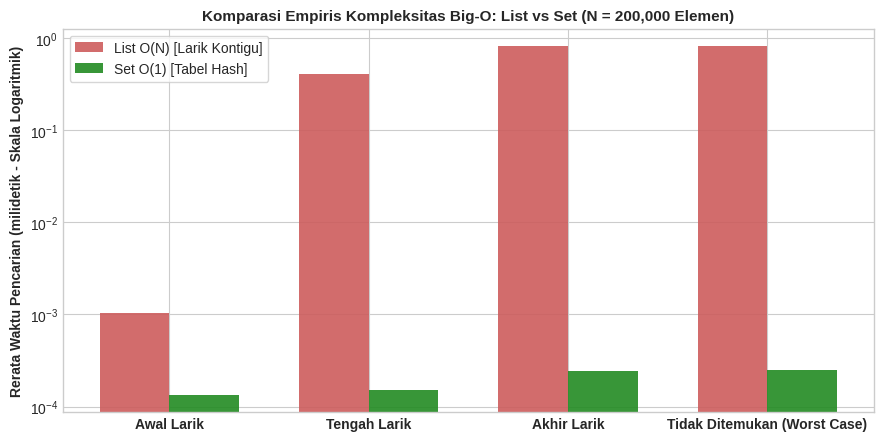

This chart was generated by the following Python code: (Note: this script raises an exception after producing the figure.)
import math
import sys
import time
import random
from dataclasses import dataclass
from typing import Any, Dict, List, Set, Tuple, Optional

# Modul numerik dan visualisasi
import numpy as np
import matplotlib
matplotlib.use('Agg')
import matplotlib.pyplot as plt

# Konfigurasi gaya visualisasi grafik
plt.style.use('seaborn-v0_8-whitegrid' if 'seaborn-v0_8-whitegrid' in plt.style.available else 'default')
plt.rcParams['figure.dpi'] = 120
plt.rcParams['font.size'] = 10

print("[OK] Seluruh pustaka dasar dan analitika berhasil diinisialisasi.")
print(f"[INFO] Interpreter: Python {sys.version.split()[0]} pada platform {sys.platform}")

# Pembangkitan dataset berskala besar untuk benchmarking
N_ELEMEN = 200_000
random.seed(42)

print(f"[INFO] Membangkitkan dataset {N_ELEMEN:,} data acak...")
data_acak = [random.randint(1, 10_000_000) for _ in range(N_ELEMEN)]
himpunan_acak = set(data_acak)

# Target pencarian: Elemen di awal, tengah, akhir, dan elemen yang dipastikan tidak ada (Worst Case)
target_awal = data_acak[10]
target_tengah = data_acak[N_ELEMEN // 2]
target_akhir = data_acak[-10]
target_tidak_ada = -999_999

skenario_uji = [
    ("Awal Larik", target_awal),
    ("Tengah Larik", target_tengah),
    ("Akhir Larik", target_akhir),
    ("Tidak Ditemukan (Worst Case)", target_tidak_ada)
]

hasil_benchmark = []
JUMLAH_REPETISI = 20

print(f"\n{'Skenario Pencarian':<30} | {'Waktu List (ms)':<18} | {'Waktu Set (ms)':<18} | {'Faktor Percepatan'}")
print("-" * 85)

for nama, target in skenario_uji:
    # Benchmark List (O(N))
    t0 = time.perf_counter()
    for _ in range(JUMLAH_REPETISI):
        _ = target in data_acak
    t1 = time.perf_counter()
    waktu_list_ms = ((t1 - t0) / JUMLAH_REPETISI) * 1000.0

    # Benchmark Set (O(1))
    t0 = time.perf_counter()
    for _ in range(JUMLAH_REPETISI):
        _ = target in himpunan_acak
    t1 = time.perf_counter()
    waktu_set_ms = ((t1 - t0) / JUMLAH_REPETISI) * 1000.0

    speedup = waktu_list_ms / max(waktu_set_ms, 1e-9)
    hasil_benchmark.append((nama, waktu_list_ms, waktu_set_ms, speedup))
    print(f"{nama:<30} | {waktu_list_ms:<18.4f} | {waktu_set_ms:<18.6f} | {speedup:>12.1f}x")

# Visualisasi Komparasi Waktu Eksekusi
kategori = [item[0] for item in hasil_benchmark]
w_list = [item[1] for item in hasil_benchmark]
w_set = [item[2] for item in hasil_benchmark]

x = np.arange(len(kategori))
lebar = 0.35

fig, ax = plt.subplots(figsize=(9, 4.5))
bar1 = ax.bar(x - lebar/2, w_list, lebar, label='List O(N) [Larik Kontigu]', color='indianred', alpha=0.9)
bar2 = ax.bar(x + lebar/2, w_set, lebar, label='Set O(1) [Tabel Hash]', color='forestgreen', alpha=0.9)

ax.set_ylabel('Rerata Waktu Pencarian (milidetik - Skala Logaritmik)', fontweight='bold')
ax.set_yscale('log')
ax.set_title(f'Komparasi Empiris Kompleksitas Big-O: List vs Set (N = {N_ELEMEN:,} Elemen)', fontweight='bold', fontsize=11)
ax.set_xticks(x)
ax.set_xticklabels(kategori, fontweight='bold')
ax.legend(frameon=True)
plt.tight_layout()
plt.savefig('docs/assets/benchmark_kompleksitas_list_vs_set.png', dpi=150)
print("\n[INFO] Grafik benchmark Big-O berhasil disimpan ke 'docs/assets/benchmark_kompleksitas_list_vs_set.png'.")

# 1. Analisis Jejak Memori Fisik Berbagai Struktur Data
elemen_contoh = list(range(100))
list_obj = list(elemen_contoh)
tuple_obj = tuple(elemen_contoh)
set_obj = set(elemen_contoh)
dict_obj = {k: k for k in elemen_contoh}

print("=== JEJAK MEMORI FISIK (100 ELEMEN INTEGER) ===")
print(f"Tuple (Imutabel, Larik Statis) : {sys.getsizeof(tuple_obj):>6} byte")
print(f"List  (Mutabel, Larik Dinamis) : {sys.getsizeof(list_obj):>6} byte")
print(f"Set   (Tabel Hash Terkompresi) : {sys.getsizeof(set_obj):>6} byte")
print(f"Dict  (Tabel Hash Berpasangan) : {sys.getsizeof(dict_obj):>6} byte")

# 2. Demonstrasi Mekanisme Dynamic Over-Allocation pada List
print("\n=== STRATEGI OVER-ALLOCATION LIST CPYTHON ===")
larik_uji = []
ukuran_sebelumnya = sys.getsizeof(larik_uji)
print(f"Ukuran Awal (0 Elemen): {ukuran_sebelumnya} byte")
for i in range(25):
    larik_uji.append(i)
    ukuran_sekarang = sys.getsizeof(larik_uji)
    if ukuran_sekarang != ukuran_sebelumnya:
        print(f"Panjang: {len(larik_uji):<3} | Alokasi Memori Melompat: {ukuran_sekarang} byte (Kapasitas Diperluas)")
        ukuran_sebelumnya = ukuran_sekarang

# 3. Eksperimen Syarat Kunci Hashable (Tuple vs List)
print("\n=== VALIDASI KUNCI HASH TABLE ===")
koordinat_tuple = (0.952, 101.442)  # Imutabel -> Memiliki nilai hash tetap
print(f"Hash dari Tuple {koordinat_tuple} : {hash(koordinat_tuple)}")
kamus_pohon = {koordinat_tuple: "Pohon Sawit Palma-01"}
print(f"Sukses Menyimpan Tuple Sebagai Kunci: {kamus_pohon[koordinat_tuple]}")

koordinat_list = [0.952, 101.442]   # Mutabel -> Dilarang sebagai kunci
try:
    kamus_ilegal = {koordinat_list: "Pohon Sawit Ilegal"}
except TypeError as e:
    print(f"Tertangkap TypeError (Harapan Terpenuhi): {e}")

# Dataset mentah hasil telemetri kebun
suhu_harian = [27.5, 32.1, 24.8, 33.5, 29.2, 34.0, 26.5]
afdeling_raw = ["AFD-1", "AFD-2", "afd-1", "Afd-3", "AFD-2", "AFD-1 "]
data_blok = {
    "BLOK-A1": {"luas_ha": 25.0, "tanam": 2015},
    "BLOK-A2": {"luas_ha": 30.5, "tanam": 2012},
    "BLOK-B1": {"luas_ha": 18.0, "tanam": 2018},
}

# 1. List Comprehension: Filter suhu panas ekstrem (> 30°C)
suhu_ekstrem = [s for s in suhu_harian if s > 30.0]

# 2. Set Comprehension: Deduplikasi dan standardisasi kode afdeling
afdeling_bersih = {a.strip().upper() for a in afdeling_raw}

# 3. Dict Comprehension: Estimasi alokasi pupuk NPK (250 kg/ha) untuk tanaman tua (tanam <= 2015)
alokasi_pupuk = {
    blok: info["luas_ha"] * 250.0
    for blok, info in data_blok.items()
    if info["tanam"] <= 2015
}

# 4. Generator Expression vs List Comprehension: Perbandingan Ukuran Memori
GEN_N = 1_000_000
gen_exp = (x * 1.5 for x in range(GEN_N))
list_exp = [x * 1.5 for x in range(10_000)] # Hanya 10.000 untuk perbandingan aman

print("=== HASIL TRANSFORMASI KOMPREHENSI ===")
print(f"1. Suhu Ekstrem (> 30°C)       : {suhu_ekstrem}")
print(f"2. Himpunan Afdeling Unik     : {afdeling_bersih}")
print(f"3. Alokasi Pupuk Tanaman Tua  : {alokasi_pupuk}")
print(f"4. Ukuran Memori Generator (1 Juta Elemen) : {sys.getsizeof(gen_exp)} byte (Evaluasi Malas / Lazy)")
print(f"   Ukuran Memori List (10 Ribu Elemen)    : {sys.getsizeof(list_exp):,} byte (Evaluasi Langsung)")

@dataclass(frozen=True)
class TiketTimbanganTBS:
    """Objek data transfer transaksi timbangan janjang buah sawit."""
    id_tiket: str
    id_pemanen: str
    kode_blok: str
    berat_tbs_kg: float
    jumlah_janjang: int


class EngineAgregasiPanen:
    """
    Engine pemrosesan data panen skala besar menggunakan sinergi
    List, Tuple, Set, dan Dictionary teroptimasi O(1).
    """
    def __init__(self) -> None:
        # Set: Basis data pemanen resmi terdaftar untuk verifikasi O(1)
        self.registrasi_pemanen_sah: Set[str] = {
            "PMR-01", "PMR-02", "PMR-03", "PMR-04", "PMR-05"
        }
        # Dict: Data referensi luas areal blok kebun (Hektar)
        self.luas_blok_hektar: Dict[str, float] = {
            "BLOK-A01": 25.5,
            "BLOK-A02": 30.0,
            "BLOK-B01": 22.0,
            "BLOK-B02": 28.5,
        }

    def proses_batch_panen(self, transaksi_panen: List[TiketTimbanganTBS]) -> Dict[str, Any]:
        """Mengagregasi aliran transaksi panen ke dalam struktur data analitika terpadu."""
        # 1. Pemanfaatan Set untuk Verifikasi dan Deduplikasi O(1)
        id_pemanen_lapangan: Set[str] = {t.id_pemanen for t in transaksi_panen}
        pemanen_tidak_terdaftar: Set[str] = id_pemanen_lapangan - self.registrasi_pemanen_sah

        # 2. Agregasi Tabular per Blok Menggunakan Nested Dictionary
        rekapitulasi_blok: Dict[str, Dict[str, Any]] = {}

        for t in transaksi_panen:
            # Lewati pemanen yang tidak terdaftar (Security Guard Clause)
            if t.id_pemanen in pemanen_tidak_terdaftar:
                continue

            if t.kode_blok not in rekapitulasi_blok:
                rekapitulasi_blok[t.kode_blok] = {
                    "total_berat_kg": 0.0,
                    "total_janjang": 0,
                    "kumpulan_pemanen": set(),   # Set untuk melacak pekerja unik
                    "riwayat_bobot": []          # List untuk analisis distribusi bobot
                }

            blok_data = rekapitulasi_blok[t.kode_blok]
            blok_data["total_berat_kg"] += t.berat_tbs_kg
            blok_data["total_janjang"] += t.jumlah_janjang
            blok_data["kumpulan_pemanen"].add(t.id_pemanen)
            blok_data["riwayat_bobot"].append(t.berat_tbs_kg)

        # 3. Transformasi Fitur AI Menggunakan Dict Comprehension
        bjr_per_blok: Dict[str, float] = {
            blok: round(info["total_berat_kg"] / max(1, info["total_janjang"]), 2)
            for blok, info in rekapitulasi_blok.items()
        }

        produktivitas_ton_ha: Dict[str, float] = {
            blok: round((info["total_berat_kg"] / 1000.0) / self.luas_blok_hektar.get(blok, 1.0), 3)
            for blok, info in rekapitulasi_blok.items()
        }

        # 4. Filter Blok Prioritas Menggunakan List of Tuples
        blok_kinerja_tinggi: List[Tuple[str, float]] = [
            (blok, ton_ha) for blok, ton_ha in produktivitas_ton_ha.items()
            if ton_ha >= 0.08  # Ambang batas prioritas angkut
        ]

        return {
            "total_transaksi": len(transaksi_panen),
            "pemanen_aktif": sorted(list(id_pemanen_lapangan - pemanen_tidak_terdaftar)),
            "pemanen_ilegal": sorted(list(pemanen_tidak_terdaftar)),
            "rekapitulasi_blok": rekapitulasi_blok,
            "metrik_bjr_kg": bjr_per_blok,
            "produktivitas_ton_ha": produktivitas_ton_ha,
            "blok_prioritas_angkut": blok_kinerja_tinggi
        }

# Eksekusi simulasi data panen harian perkebunan
aliran_panen = [
    TiketTimbanganTBS("T-001", "PMR-01", "BLOK-A01", 1450.0, 85),
    TiketTimbanganTBS("T-002", "PMR-02", "BLOK-A01", 1820.0, 105),
    TiketTimbanganTBS("T-003", "PMR-01", "BLOK-A02", 2100.0, 110),
    TiketTimbanganTBS("T-004", "PMR-03", "BLOK-B01", 1650.0, 92),
    TiketTimbanganTBS("T-005", "PMR-04", "BLOK-A02", 1950.0, 98),
    TiketTimbanganTBS("T-006", "PMR-05", "BLOK-B02", 2400.0, 115),
    TiketTimbanganTBS("T-007", "PMR-99", "BLOK-B01", 850.0, 45),   # Tenaga kerja ilegal!
    TiketTimbanganTBS("T-008", "PMR-02", "BLOK-A01", 1200.0, 68),
]

engine = EngineAgregasiPanen()
laporan = engine.proses_batch_panen(aliran_panen)

print("=" * 75)
print("HASIL AGREGASI MAHADATA PANEN KELAPA SAWIT INSTIPER")
print("=" * 75)
print(f"Total Transaksi Masuk       : {laporan['total_transaksi']} tiket")
print(f"Pemanen Aktif Terverifikasi : {laporan['pemanen_aktif']}")
print(f"Peringatan Pemanen Ilegal   : {laporan['pemanen_ilegal']}")

print("\nRekapitulasi Produksi per Blok Kebun:")
for blok, data in laporan["rekapitulasi_blok"].items():
    ton = data['total_berat_kg'] / 1000.0
    bjr = laporan['metrik_bjr_kg'][blok]
    prod = laporan['produktivitas_ton_ha'][blok]
    pemanen = sorted(list(data['kumpulan_pemanen']))
    print(f" * [{blok}] Produksi: {ton:.2f} Ton ({data['total_janjang']} jjg) | Rerata BJR: {bjr} kg/jjg | Prod: {prod:.3f} Ton/Ha | Tim: {pemanen}")

print("\nBlok Prioritas Pengangkutan Truk:")
for blok, prod in laporan["blok_prioritas_angkut"]:
    print(f" -> {blok:<10} : {prod:.3f} Ton/Ha [STATUS: PRIORITAS ANGKUT CEPAT]")

# Visualisasi Analisis Produksi Blok
blok_labels = list(laporan["rekapitulasi_blok"].keys())
tonase_values = [laporan["rekapitulasi_blok"][b]["total_berat_kg"] / 1000.0 for b in blok_labels]
bjr_values = [laporan["metrik_bjr_kg"][b] for b in blok_labels]

fig, (ax1, ax2) = plt.subplots(1, 2, figsize=(10, 4))
ax1.bar(blok_labels, tonase_values, color='forestgreen', alpha=0.85, edgecolor='black')
ax1.set_title('Total Tonase Panen per Blok (Ton)', fontweight='bold')
ax1.set_ylabel('Ton', fontweight='bold')

ax2.bar(blok_labels, bjr_values, color='darkorange', alpha=0.85, edgecolor='black')
ax2.set_title('Berat Janjang Rata-rata (BJR) (kg/janjang)', fontweight='bold')
ax2.set_ylabel('kg/janjang', fontweight='bold')
ax2.axhline(20.0, color='red', linestyle='--', label='Ambang Janjang Matang Prima (20 kg)')
ax2.legend(fontsize=8)

plt.tight_layout()
plt.savefig('docs/assets/analisis_produksi_panen_per_blok.png', dpi=150)
print("\n[INFO] Grafik produksi blok berhasil disimpan ke 'docs/assets/analisis_produksi_panen_per_blok.png'.")

def hitung_frekuensi_varietas(daftar_bibit: List[str]) -> Dict[str, int]:
    """
    Menghitung jumlah kemunculan setiap varietas bibit sawit dalam list
    menggunakan dictionary O(1) key access tanpa modul eksternal.
    """
    frekuensi: Dict[str, int] = {}
    for bibit in daftar_bibit:
        kode_bersih = bibit.strip()
        frekuensi[kode_bersih] = frekuensi.get(kode_bersih, 0) + 1
    return frekuensi

# Pengujian Tantangan 1
sensus_bibit = [
    "DxP-Marihat", "DxP-Yangambi", "DxP-Marihat", "DxP-Lame",
    "DxP-Yangambi", "DxP-Marihat", "DxP-Avros", "DxP-Yangambi"
]
hasil_frekuensi = hitung_frekuensi_varietas(sensus_bibit)

print("=== TANTANGAN 1: FREKUENSI VARIETAS BIBIT SAWIT ===")
for varietas, jumlah in hasil_frekuensi.items():
    print(f"- Varietas {varietas:<15}: {jumlah} bibit")

def analisis_sebaran_hama(hama_afd1: Set[str], hama_afd2: Set[str]) -> Dict[str, Any]:
    """
    Menganalisis distribusi spesies hama di dua afdeling kebun
    menggunakan operasi aljabar himpunan (Set) berkecepatan O(min(len(s), len(t))).
    """
    irisan = hama_afd1 & hama_afd2        # Hama di kedua afdeling
    eksklusif_afd1 = hama_afd1 - hama_afd2 # Hama hanya di afdeling 1
    eksklusif_afd2 = hama_afd2 - hama_afd1 # Hama hanya di afdeling 2
    gabungan = hama_afd1 | hama_afd2       # Total seluruh varietas hama unik
    
    # Koefisien Similaritas Jaccard: J(A, B) = |A n B| / |A u B|
    jaccard_index = len(irisan) / max(1, len(gabungan))

    return {
        "hama_bersama": sorted(list(irisan)),
        "eksklusif_afd1": sorted(list(eksklusif_afd1)),
        "eksklusif_afd2": sorted(list(eksklusif_afd2)),
        "total_spesies_unik": len(gabungan),
        "jaccard_similarity": round(jaccard_index, 4)
    }

# Pengujian Tantangan 2
hama_divisi_1 = {"Ulat Api", "Ulat Kantung", "Kumbang Tanduk", "Tikus Pohon"}
hama_divisi_2 = {"Kumbang Tanduk", "Tikus Pohon", "Rayap Tanah", "Babi Hutan"}

hasil_hama = analisis_sebaran_hama(hama_divisi_1, hama_divisi_2)

print("=== TANTANGAN 2: ANALISIS DISTRIBUSI HAMA VIA SET ===")
print(f"Hama Muncul Bersama      : {hasil_hama['hama_bersama']}")
print(f"Hama Eksklusif Divisi 1  : {hasil_hama['eksklusif_afd1']}")
print(f"Hama Eksklusif Divisi 2  : {hasil_hama['eksklusif_afd2']}")
print(f"Total Keanekaragaman Hama: {hasil_hama['total_spesies_unik']} spesies")
print(f"Indeks Similaritas Jaccard : {hasil_hama['jaccard_similarity']} ({hasil_hama['jaccard_similarity']*100:.1f}% kesamaan)")

class SpatialCanopyIndex:
    """
    Struktur data indeks spasial pohon sawit berbasis dictionary of tuples
    untuk kueri radius cepat pada sistem surveilans drone.
    """
    def __init__(self) -> None:
        # Mapping: (grid_x, grid_y) -> skor_ndvi (float)
        self.pohon_spasial: Dict[Tuple[int, int], float] = {}

    def tambah_pohon(self, x: int, y: int, ndvi: float) -> None:
        self.pohon_spasial[(x, y)] = ndvi

    def cari_pohon_radius(
        self, pusat_x: int, pusat_y: int, radius: int, ambang_terinfeksi: float = 0.35
    ) -> List[Tuple[Tuple[int, int], float]]:
        """
        Mengembalikan pohon dalam radius Euclidean yang mengalami infeksi/stres kanopi (NDVI < ambang).
        Menggunakan List Comprehension efisien.
        """
        r_kuadrat = radius ** 2
        return [
            (pos, ndvi) for pos, ndvi in self.pohon_spasial.items()
            if ((pos[0] - pusat_x)**2 + (pos[1] - pusat_y)**2 <= r_kuadrat) and (ndvi < ambang_terinfeksi)
        ]

# Pengujian Tantangan 3 & Visualisasi Peta Spasial Kebun
indeks_spasial = SpatialCanopyIndex()

# Simulasi grid blok kebun 15x15 pohon
np.random.seed(101)
for gx in range(15):
    for gy in range(15):
        # Sebagian besar pohon sehat (NDVI 0.60 - 0.85), beberapa terinfeksi Ganoderma (NDVI 0.20 - 0.34)
        is_sakit = np.random.rand() < 0.15
        skor = np.random.uniform(0.18, 0.34) if is_sakit else np.random.uniform(0.60, 0.85)
        indeks_spasial.tambah_pohon(gx, gy, round(skor, 3))

# Titik pantauan drone surveilans
CENTER_X, CENTER_Y, RADIUS_UJI = 7, 7, 4
terinfeksi_radius = indeks_spasial.cari_pohon_radius(CENTER_X, CENTER_Y, RADIUS_UJI, ambang_terinfeksi=0.35)

print("=== TANTANGAN 3: DETEKSI KANOPI SPASIAL BERBASIS RADIUS ===")
print(f"Titik Pusat Pantauan Drone : ({CENTER_X}, {CENTER_Y}) | Radius: {RADIUS_UJI} grid")
print(f"Ditemukan {len(terinfeksi_radius)} pohon stres/terinfeksi dalam radius pantauan:")
for pos, ndvi in terinfeksi_radius:
    jarak = math.sqrt((pos[0]-CENTER_X)**2 + (pos[1]-CENTER_Y)**2)
    print(f" -> Koordinat {pos} | NDVI: {ndvi:.3f} | Jarak dari Pusat: {jarak:.2f} grid")

# Visualisasi Peta Sebaran Spasial
fig, ax = plt.subplots(figsize=(7, 7))

xs = [p[0] for p in indeks_spasial.pohon_spasial.keys()]
ys = [p[1] for p in indeks_spasial.pohon_spasial.keys()]
ndvis = [indeks_spasial.pohon_spasial[p] for p in indeks_spasial.pohon_spasial.keys()]

sc = ax.scatter(xs, ys, c=ndvis, cmap='RdYlGn', s=80, edgecolors='black', linewidth=0.5, label='Pohon Sawit')
cbar = plt.colorbar(sc, ax=ax, fraction=0.046, pad=0.04)
cbar.set_label('Indeks Kesehatan Kanopi (NDVI)', fontweight='bold')

# Gambar lingkaran radius inspeksi
lingkaran_inspeksi = plt.Circle((CENTER_X, CENTER_Y), RADIUS_UJI, color='blue', fill=False, linestyle='--', linewidth=2, label=f'Radius Surveilans Drone (R={RADIUS_UJI})')
ax.add_patch(lingkaran_inspeksi)
ax.plot(CENTER_X, CENTER_Y, marker='*', markersize=14, color='blue', label='Pusat Pemantauan')

# Beri tanda lingkaran merah pada pohon sakit yang terdeteksi
if terinfeksi_radius:
    rx = [item[0][0] for item in terinfeksi_radius]
    ry = [item[0][1] for item in terinfeksi_radius]
    ax.scatter(rx, ry, s=180, facecolors='none', edgecolors='red', linewidth=2.5, label='Pohon Terinfeksi Terdeteksi')

ax.set_title('Peta Indeks Spasial Kanopi Sawit & Filter Radius Drone', fontweight='bold', fontsize=11)
ax.set_xlabel('Grid Koordinat X (Baris Pohon)', fontweight='bold')
ax.set_ylabel('Grid Koordinat Y (Pasar Pikul)', fontweight='bold')
ax.legend(loc='upper right', bbox_to_anchor=(1.35, 1.0), frameon=True)
plt.tight_layout()
plt.savefig('docs/assets/peta_spasial_kanopi_sawit.png', dpi=150, bbox_inches='tight')
print("\n[INFO] Visualisasi peta spasial kanopi berhasil disimpan ke 'docs/assets/peta_spasial_kanopi_sawit.png'.")
